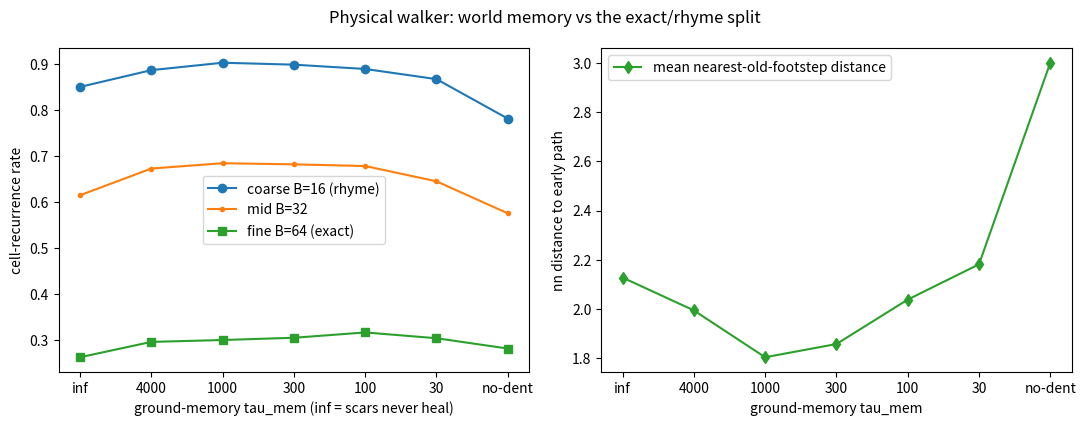

Write the Python code that produced this figure.
"""physical_walk.py
Configuration-Drift Hypothesis under REAL-WORLD constraints.

Not an abstract lattice rule any more -- a physical walker:

  inertia        velocity persists, forces accelerate (no teleport steps)
  bounds         a finite arena with soft walls (nobody walks forever)
  substrate      a deformable ground: every visit leaves a DENT
  mechanism      dents exert repulsive force on later steps -- the deformed
                 path literally pushes the next footstep aside (the author's
                 own footstep example, made dynamical)
  world memory   dents heal at rate tau_mem -- "subjected to the elements".
                 tau_mem -> infinity : scars never fade (fresh ground always)
                 tau_mem small      : ground resets fast (old spot as good
                                      as new -> expect exact revisits)

Question: to what extent must the world REMEMBER your passage before exact
recurrence dies and only rhyme survives? Is there a critical ground-memory?
"""

import csv
import numpy as np
import matplotlib
matplotlib.use("Agg")
import matplotlib.pyplot as plt


def simulate(tau_mem, L=100.0, N=128, steps=12000, rec=4, dt=0.1,
             damp=0.85, noise=3.0, k_dent=0.6, k_wall=8.0, margin=4.0,
             seed=0):
    rng = np.random.default_rng(seed)
    h = np.zeros((N, N))
    x = np.array([L / 2, L / 2])
    v = np.zeros(2)
    decay = 1.0 if np.isinf(tau_mem) else np.exp(-dt / tau_mem)
    P = []

    for t in range(steps):
        ix = min(max(int(x[0] / L * N), 1), N - 2)
        iy = min(max(int(x[1] / L * N), 1), N - 2)

        fx = k_dent * (h[ix - 1, iy] - h[ix + 1, iy])
        fy = k_dent * (h[ix, iy - 1] - h[ix, iy + 1])

        if x[0] < margin:
            fx += k_wall * (margin - x[0])
        if x[0] > L - margin:
            fx -= k_wall * (x[0] - (L - margin))
        if x[1] < margin:
            fy += k_wall * (margin - x[1])
        if x[1] > L - margin:
            fy -= k_wall * (x[1] - (L - margin))

        fx += noise * rng.standard_normal()
        fy += noise * rng.standard_normal()

        v = damp * v + np.array([fx, fy]) * dt
        spd = np.hypot(*v)
        if spd > 4.0:
            v *= 4.0 / spd
        x = x + v * dt * 10.0

        h[ix, iy] += 1.0
        h *= decay

        if t % rec == 0:
            P.append(x.copy())

    return np.array(P)


def analyse(P):
    n = len(P)
    h = n // 2
    early, late = P[:h], P[h:]

    rhos = []
    for B in (16, 32, 64):
        occ = {}
        for c in (early / 100.0 * B).astype(int):
            occ[tuple(c)] = True
        hits = [occ.get(tuple(c), False)
                for c in (late / 100.0 * B).astype(int)]
        rhos.append(float(np.mean(hits)))

    d2 = ((late[:, None, :] - early[None, :, :]) ** 2).sum(-1)
    nn = float(np.sqrt(d2.min(1)).mean())

    occ = {}
    for c in map(tuple, (late / 100.0 * 32).astype(int)):
        occ[c] = occ.get(c, 0) + 1
    vv = np.array(list(occ.values()), dtype=float)
    ppp = vv / vv.sum()
    eff = float(1.0 / (ppp ** 2).sum())
    rms = float(np.sqrt((late ** 2).sum(1).mean()))
    return rhos[0], rhos[1], rhos[2], nn, eff, rms


if __name__ == "__main__":
    taus = [np.inf, 4000.0, 1000.0, 300.0, 100.0, 30.0]
    TRIALS = 6
    rows = []
    print("real-world constrained walker: does GROUND MEMORY kill exact recurrence?")
    print(f"{'tau_mem':>9} {'rho_B16':>9} {'rho_B32':>9} {'rho_B64':>9} "
          f"{'nn_dist':>9} {'eff_st':>8} {'rms':>8}")
    for tau in taus:
        acc = np.zeros(6)
        for i in range(TRIALS):
            P = simulate(tau, seed=31000 + i * 37)
            acc += np.array(analyse(P))
        m = acc / TRIALS
        label = "inf" if np.isinf(tau) else f"{tau:.0f}"
        rows.append((label, *m))
        print(f"{label:>9} {m[0]:>9.3f} {m[1]:>9.3f} {m[2]:>9.3f} "
              f"{m[3]:>9.2f} {m[4]:>8.1f} {m[5]:>8.1f}")

    acc = np.zeros(6)
    for i in range(TRIALS):
        P = simulate(np.inf, seed=31000 + i * 37, k_dent=0.0)
        acc += np.array(analyse(P))
    m = acc / TRIALS
    rows.append(("no-dent", *m))
    print(f"{'no-dent':>9} {m[0]:>9.3f} {m[1]:>9.3f} {m[2]:>9.3f} "
          f"{m[3]:>9.2f} {m[4]:>8.1f} {m[5]:>8.1f}")

    with open("physical_walk.csv", "w", newline="") as f:
        w = csv.writer(f)
        w.writerow(["tau_mem", "rho_B16", "rho_B32", "rho_B64",
                    "nn_dist_early", "eff_states", "rms"])
        w.writerows(rows)

    labels = [r[0] for r in rows]
    cols = np.array([r[1:] for r in rows])
    xx = np.arange(len(labels))
    fig, ax = plt.subplots(1, 2, figsize=(11, 4.3))
    ax[0].plot(xx, cols[:, 0], marker="o", label="coarse B=16 (rhyme)")
    ax[0].plot(xx, cols[:, 1], marker=".", label="mid B=32")
    ax[0].plot(xx, cols[:, 2], marker="s", label="fine B=64 (exact)")
    ax[0].set_xticks(xx, labels)
    ax[0].set_xlabel("ground-memory tau_mem (inf = scars never heal)")
    ax[0].set_ylabel("cell-recurrence rate")
    ax[0].legend()
    ax[1].plot(xx, cols[:, 3], marker="d", color="tab:green",
               label="mean nearest-old-footstep distance")
    ax[1].set_xticks(xx, labels)
    ax[1].set_xlabel("ground-memory tau_mem")
    ax[1].set_ylabel("nn distance to early path")
    ax[1].legend()
    fig.suptitle("Physical walker: world memory vs the exact/rhyme split")
    fig.tight_layout()
    fig.savefig("physical_walk.png", dpi=130)
    print("\nwrote physical_walk.csv, physical_walk.png")
